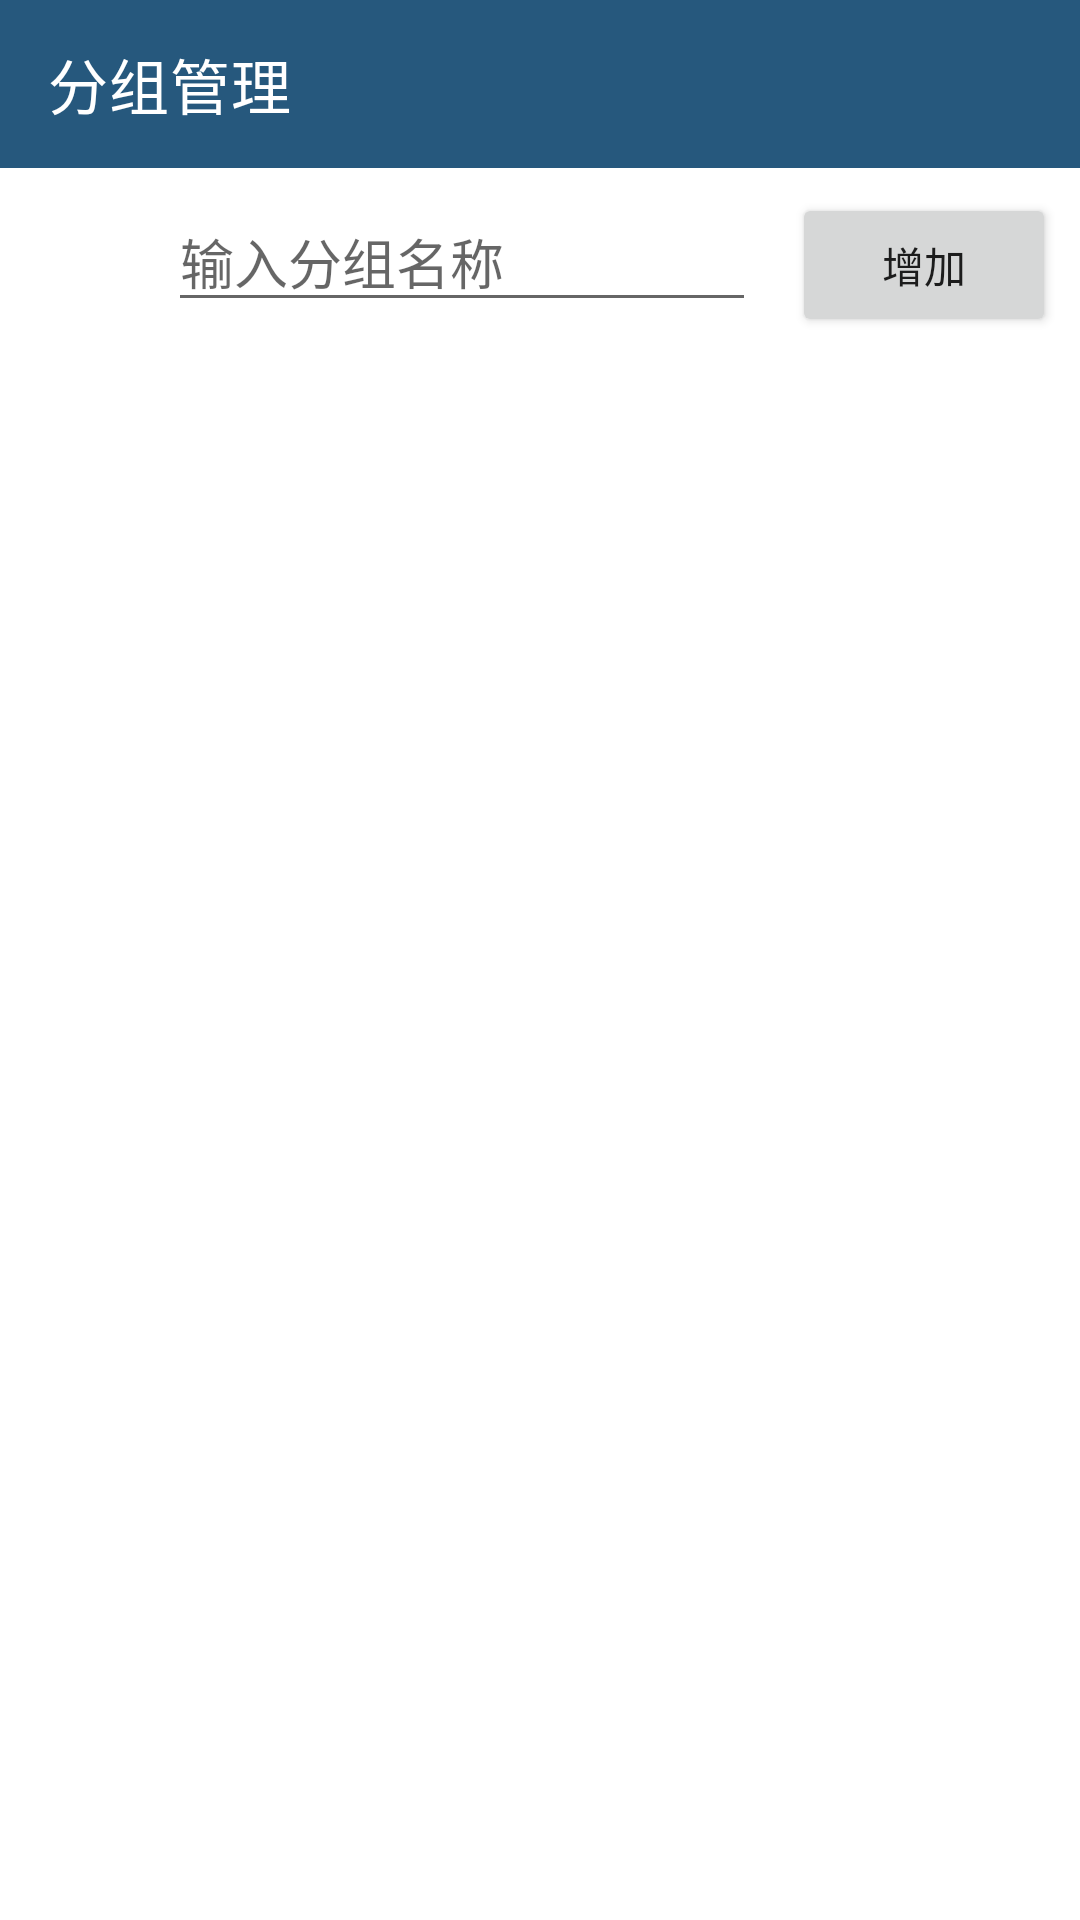

Layout XML and referenced resources for this Android screen:
<!-- AndroidManifest.xml: application theme AppTheme -->
<!-- res/layout/activity_record_group.xml -->
<?xml version="1.0" encoding="utf-8"?>
<android.support.constraint.ConstraintLayout xmlns:android="http://schemas.android.com/apk/res/android"
    xmlns:app="http://schemas.android.com/apk/res-auto"
    xmlns:tools="http://schemas.android.com/tools"
    android:layout_width="match_parent"
    android:layout_height="match_parent"
    tools:context=".allrecords.RecordGroupActivity">

    <android.support.v7.widget.Toolbar
        android:id="@+id/toolbar"
        android:layout_width="match_parent"
        android:layout_height="?attr/actionBarSize"
        android:background="@color/colorPrimary"
        app:title="分组管理"
        app:titleTextColor="@color/colorWhite"
        app:layout_constraintEnd_toEndOf="parent"
        app:layout_constraintStart_toStartOf="parent"
        app:layout_constraintTop_toTopOf="parent" />
    <LinearLayout
        android:padding="8dp"
        android:id="@+id/linear1"
        android:layout_width="match_parent"
        android:layout_height="wrap_content"
        android:orientation="horizontal"
        app:layout_constraintEnd_toEndOf="parent"
        app:layout_constraintStart_toStartOf="parent"
        app:layout_constraintTop_toBottomOf="@+id/toolbar">
        <ImageView
            android:padding="10dp"
            android:layout_width="48dp"
            android:layout_height="match_parent"
            android:src="@drawable/ic_class_24dp"
            android:id="@+id/flagColorIV"/>
        <EditText
            android:layout_width="0dp"
            android:layout_weight="1"
            android:layout_height="wrap_content"
            android:id="@+id/input_ET"
            android:hint="输入分组名称" />
        <Button
            android:layout_width="wrap_content"
            android:layout_height="wrap_content"
            android:layout_marginStart="12dp"
            android:id="@+id/add_BT"
            android:text="增加"/>
    </LinearLayout>

    <android.support.v7.widget.RecyclerView
        android:id="@+id/recyclerview"
        android:layout_width="match_parent"
        android:layout_height="0dp"
        app:layout_constraintBottom_toBottomOf="parent"
        app:layout_constraintEnd_toEndOf="parent"
        app:layout_constraintStart_toStartOf="parent"
        app:layout_constraintTop_toBottomOf="@+id/linear1" />
</android.support.constraint.ConstraintLayout>
<!-- resources referenced by this layout -->
<resources>
  <color name="colorPrimary">#26587d</color>
  <color name="colorWhite">#ffffff</color>
  <!-- drawable ic_class_24dp (drawable) -->
  <?xml version="1.0" encoding="UTF-8" standalone="no"?>
  <vector xmlns:android="http://schemas.android.com/apk/res/android" android:height="24dp" android:viewportHeight="24.0" android:viewportWidth="24.0" android:width="24dp">
      <path android:fillColor="@color/colorWhite" android:pathData="M18,2H6c-1.1,0 -2,0.9 -2,2v16c0,1.1 0.9,2 2,2h12c1.1,0 2,-0.9 2,-2V4c0,-1.1 -0.9,-2 -2,-2zM6,4h5v8l-2.5,-1.5L6,12V4z"/>
  </vector>
  <style name="AppTheme" parent="Theme.MaterialComponents.Light.NoActionBar">
          
          <item name="colorPrimary">@color/colorPrimary</item>
          <item name="colorPrimaryDark">@color/colorPrimaryDark</item>
          <item name="colorAccent">@color/colorAccent</item>
      </style>
  <color name="colorPrimaryDark">#26587d</color>
  <color name="colorAccent">#9eaad4</color>
</resources>
